Run: headless pygame with SDL's dummy video driver; simulated clock (each Clock.tick advances the game by its frame time, no real sleeping); random seed 0; keys injected as events and as key.get_pressed() state; no mouse input.
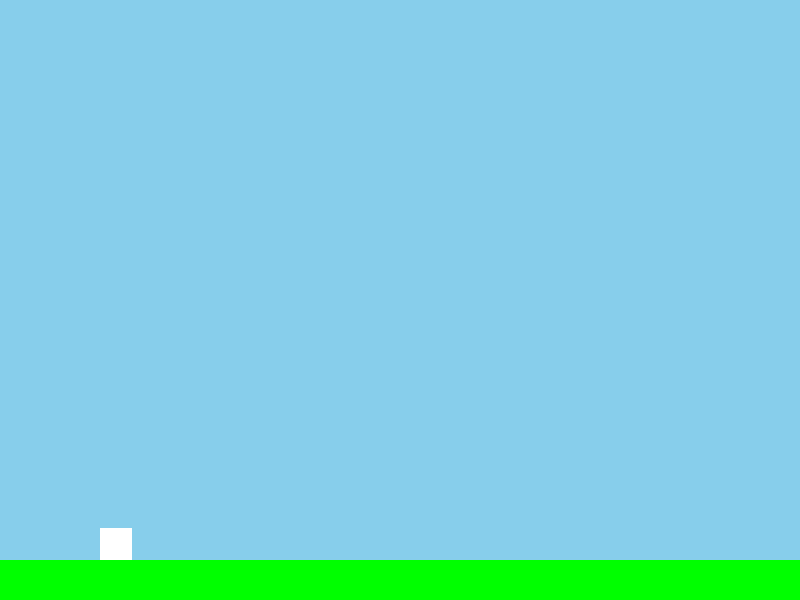
Frame 1 of 4 · flips 1–60 · no input
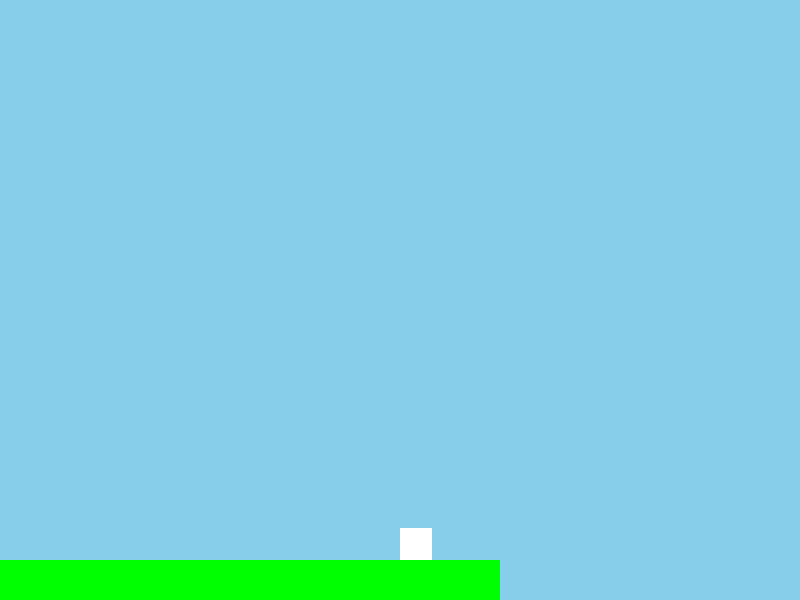
Frame 2 of 4 · flips 61–180 · tapped SPACE, RETURN · held RIGHT (→), D
Frame 3 of 4 · flips 181–300 · held DOWN (↓), S · screen unchanged from frame 2, image omitted
Frame 4 of 4 · flips 301–420 · held LEFT (←), A, UP (↑), W · screen same as frame 1, image omitted

The pygame program that drew these frames:

import pygame

# Initialize Pygame
pygame.init()

# Screen dimensions
SCREEN_WIDTH = 800
SCREEN_HEIGHT = 600

# Create the screen
screen = pygame.display.set_mode((SCREEN_WIDTH, SCREEN_HEIGHT))
pygame.display.set_caption("Mario Game")

# Colors
WHITE = (255, 255, 255)
BLACK = (0, 0, 0)
GREEN = (0, 255, 0)
SKY_BLUE = (135, 206, 235)

# Game constants
GRAVITY = 0.5

# Player class
class Player(pygame.sprite.Sprite):
    def __init__(self, x, y):
        super().__init__()
        self.image = pygame.Surface((32, 32))
        self.image.fill(WHITE)
        self.rect = self.image.get_rect()
        self.rect.x = x
        self.rect.y = y
        self.vel_x = 0
        self.vel_y = 0
        self.jumping = False

    def update(self, platforms):
        # Apply gravity
        self.vel_y += GRAVITY

        keys = pygame.key.get_pressed()
        if keys[pygame.K_LEFT]:
            self.vel_x = -5
        elif keys[pygame.K_RIGHT]:
            self.vel_x = 5
        else:
            self.vel_x = 0

        if keys[pygame.K_SPACE] and not self.jumping:
            self.vel_y = -10
            self.jumping = True

        # Update position
        self.rect.x += self.vel_x
        self.rect.y += self.vel_y

        # Platform collision
        for platform in platforms:
            if self.rect.colliderect(platform.rect) and self.vel_y > 0:
                self.rect.bottom = platform.rect.top
                self.vel_y = 0
                self.jumping = False

# Platform class
class Platform(pygame.sprite.Sprite):
    def __init__(self, x, y, width, height):
        super().__init__()
        self.image = pygame.Surface((width, height))
        self.image.fill(GREEN)
        self.rect = self.image.get_rect()
        self.rect.x = x
        self.rect.y = y

player = Player(100, SCREEN_HEIGHT - 100)
all_sprites = pygame.sprite.Group()
all_sprites.add(player)

platforms = pygame.sprite.Group()
ground = Platform(0, SCREEN_HEIGHT - 40, SCREEN_WIDTH, 40)
platforms.add(ground)
all_sprites.add(ground)

# Game loop
running = True
while running:
    for event in pygame.event.get():
        if event.type == pygame.QUIT:
            running = False
    player.update(platforms)

    # Camera follows player
    camera_x = player.rect.x - SCREEN_WIDTH // 2
    camera_x = max(0, camera_x)  # Prevent camera from going off-screen

    screen.fill(SKY_BLUE)

    # Draw all sprites with camera offset
    for sprite in all_sprites:
        screen.blit(sprite.image, (sprite.rect.x - camera_x, sprite.rect.y))

    # Update the display
    pygame.display.flip()

# Quit Pygame
pygame.quit()
